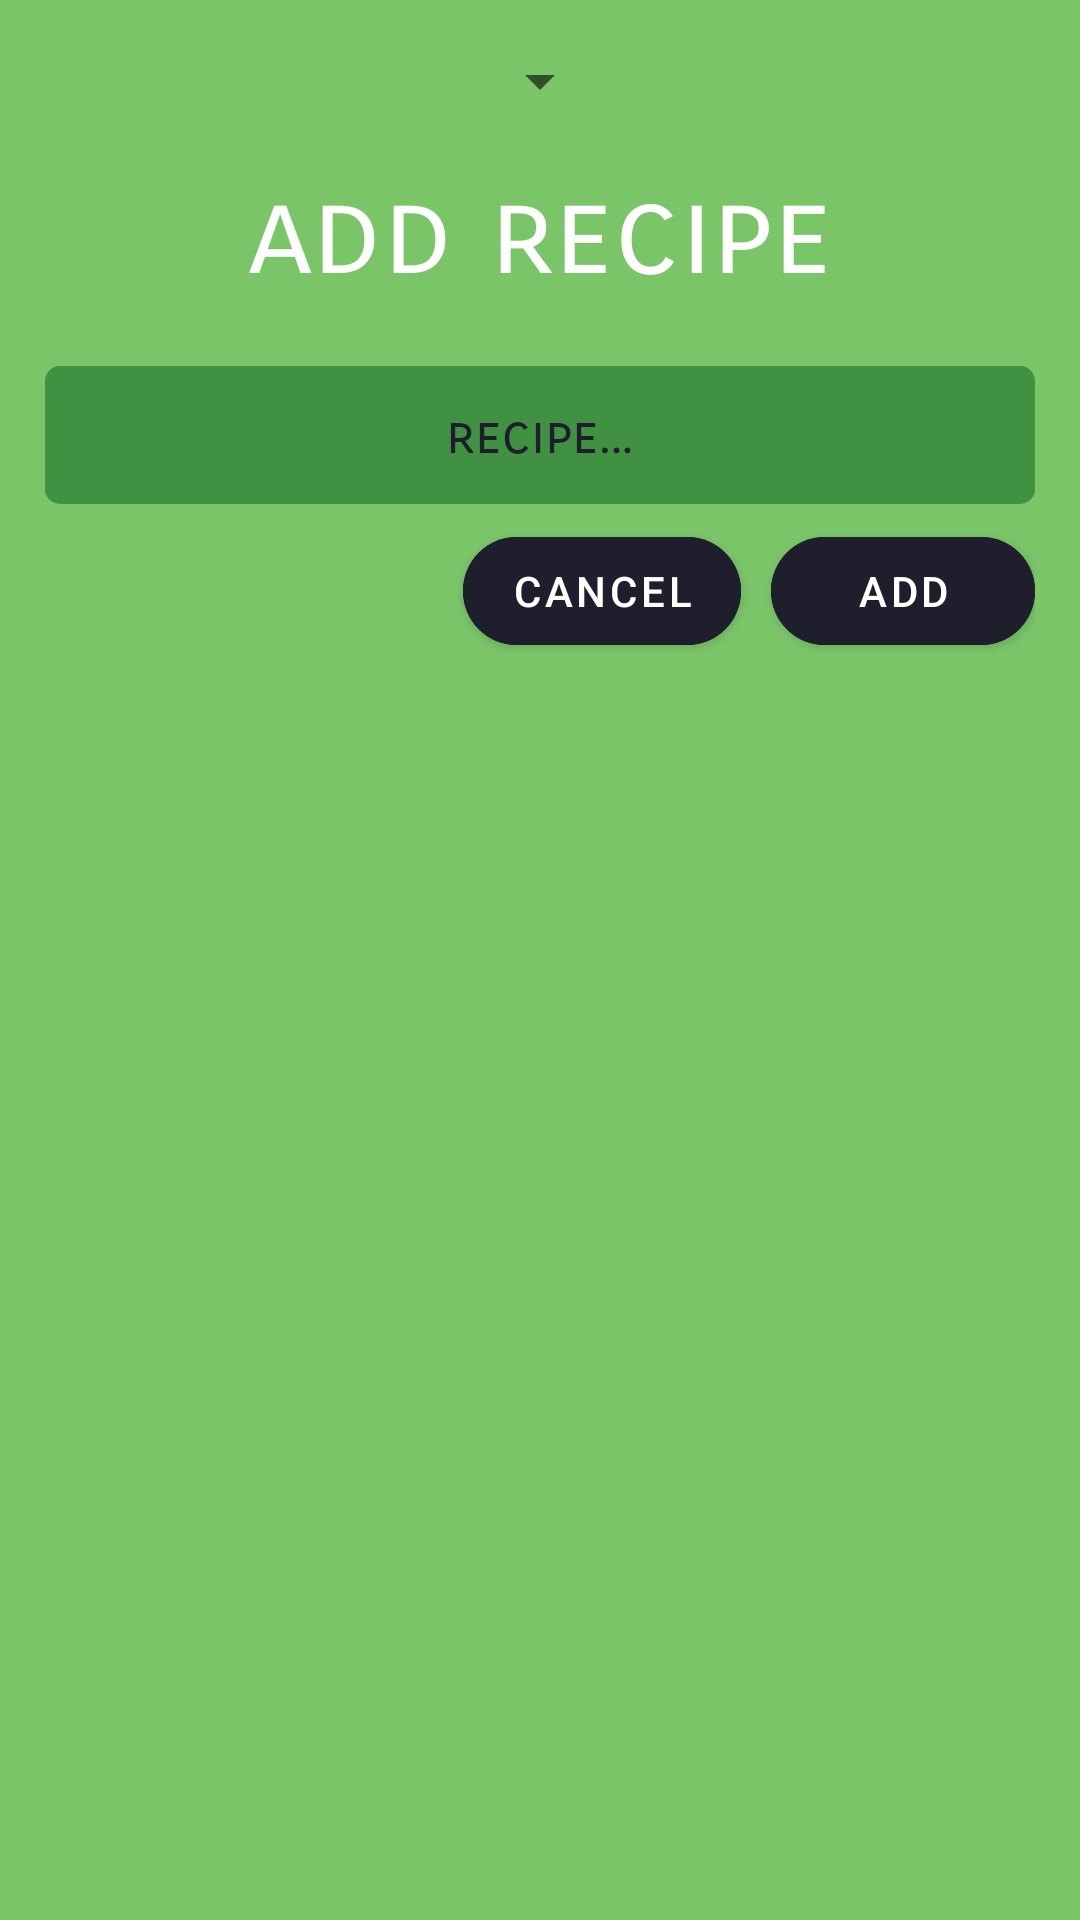

Reconstruct the res/layout file that produces this screen, plus the resources it refers to.
<!-- AndroidManifest.xml: application theme AppTheme -->
<!-- res/layout/dialog_add_recipe.xml -->
<?xml version="1.0" encoding="utf-8"?>
<RelativeLayout xmlns:android="http://schemas.android.com/apk/res/android"
    xmlns:app="http://schemas.android.com/apk/res-auto"
    android:layout_width="match_parent"
    android:layout_height="match_parent"
    android:background="@color/green"
    android:padding="15dp">

    <Spinner
        android:id="@+id/dialog_recipe_recipeTagSpinner"
        style="@style/SpinnerTheme"
        android:layout_width="wrap_content"
        android:layout_height="wrap_content"
        android:layout_centerHorizontal="true"
        android:autofillHints=""
        android:fontFamily="sans-serif-smallcaps"
        android:hint="@string/enter_recipe_tag"
        android:inputType="text"
        android:textAlignment="center"
        android:textColor="@color/white"
        android:textColorHint="@color/gray" />


    <TextView
        android:id="@+id/addRecipeTextView"
        android:layout_width="wrap_content"
        android:layout_height="wrap_content"
        android:layout_below="@id/dialog_recipe_recipeTagSpinner"
        android:layout_centerHorizontal="true"
        android:layout_marginTop="5dp"
        android:fontFamily="sans-serif-smallcaps"
        android:padding="10dp"
        android:text="@string/add_recipe"
        android:textColor="@color/white"
        android:textSize="40sp" />

    <EditText
        android:id="@+id/dialog_recipe_recipeNameEditText"
        android:layout_width="match_parent"
        android:layout_height="wrap_content"
        android:layout_below="@id/addRecipeTextView"
        android:layout_centerHorizontal="true"
        android:layout_marginTop="10dp"
        android:autofillHints=""
        android:background="@drawable/edit_text_green"
        android:fontFamily="sans-serif-smallcaps"
        android:hint="@string/recipe_input"
        android:inputType="text"
        android:maxLength="19"
        android:padding="12dp"
        android:textAlignment="center"
        android:textColor="@color/white"
        android:textColorHint="@color/gray" />


    <com.google.android.material.button.MaterialButton
        android:id="@+id/dialog_recipe_addButton"
        android:layout_width="wrap_content"
        android:layout_height="wrap_content"
        android:layout_below="@id/dialog_recipe_recipeNameEditText"
        android:layout_alignParentEnd="true"
        android:layout_marginTop="5dp"
        android:backgroundTint="@color/gray"
        android:text="@string/add"
        app:cornerRadius="20dp" />


    <com.google.android.material.button.MaterialButton
        android:id="@+id/dialog_recipe_cancelButton"
        android:layout_width="wrap_content"
        android:layout_height="wrap_content"
        android:layout_below="@id/dialog_recipe_recipeNameEditText"
        android:layout_marginHorizontal="10dp"
        android:layout_marginTop="5dp"
        android:layout_toStartOf="@id/dialog_recipe_addButton"
        android:backgroundTint="@color/gray"
        android:text="@string/cancel"
        app:cornerRadius="20dp" />


</RelativeLayout>
<!-- resources referenced by this layout -->
<resources>
  <color name="gray">#1E1E2D</color>
  <color name="green">#7BC569</color>
  <color name="white">#FFFFFF</color>
  <!-- drawable edit_text_green (drawable-v24) -->
  <?xml version="1.0" encoding="utf-8"?>
  <selector xmlns:android="http://schemas.android.com/apk/res/android">
  
      <item>
          <shape android:shape="rectangle">
              <solid android:color="@color/dark_green" />
              <corners android:radius="5dp" />
              
          </shape>
      </item>
  
  </selector>
  <string name="add">add</string>
  <string name="add_recipe">add recipe</string>
  <string name="cancel">Cancel</string>
  <string name="enter_recipe_tag">enter recipe tag…</string>
  <string name="recipe_input">recipe…</string>
  <style name="SpinnerTheme">
          <item name="android:textColor">#131212</item>
          <item name="android:fontFamily">sans-serif-smallcaps</item>
          <item name="android:textStyle">bold</item>
      </style>
  <style name="AppTheme" parent="Theme.MaterialComponents.Light.DarkActionBar">
          
          <item name="colorPrimary">@color/colorPrimary</item>
          <item name="colorPrimaryDark">@color/colorPrimaryDark</item>
          <item name="colorAccent">@color/colorAccent</item>
          <item name="windowActionBar">false</item>
          <item name="windowNoTitle">true</item>
          <item name="android:windowFullscreen">true</item>
          <item name="android:listDivider">@android:color/transparent</item>
      </style>
  <color name="dark_green">#CC32853A</color>
  <color name="colorPrimary">#A3A3A3</color>
  <color name="colorPrimaryDark">#8D393939</color>
  <color name="colorAccent">#488165</color>
</resources>
